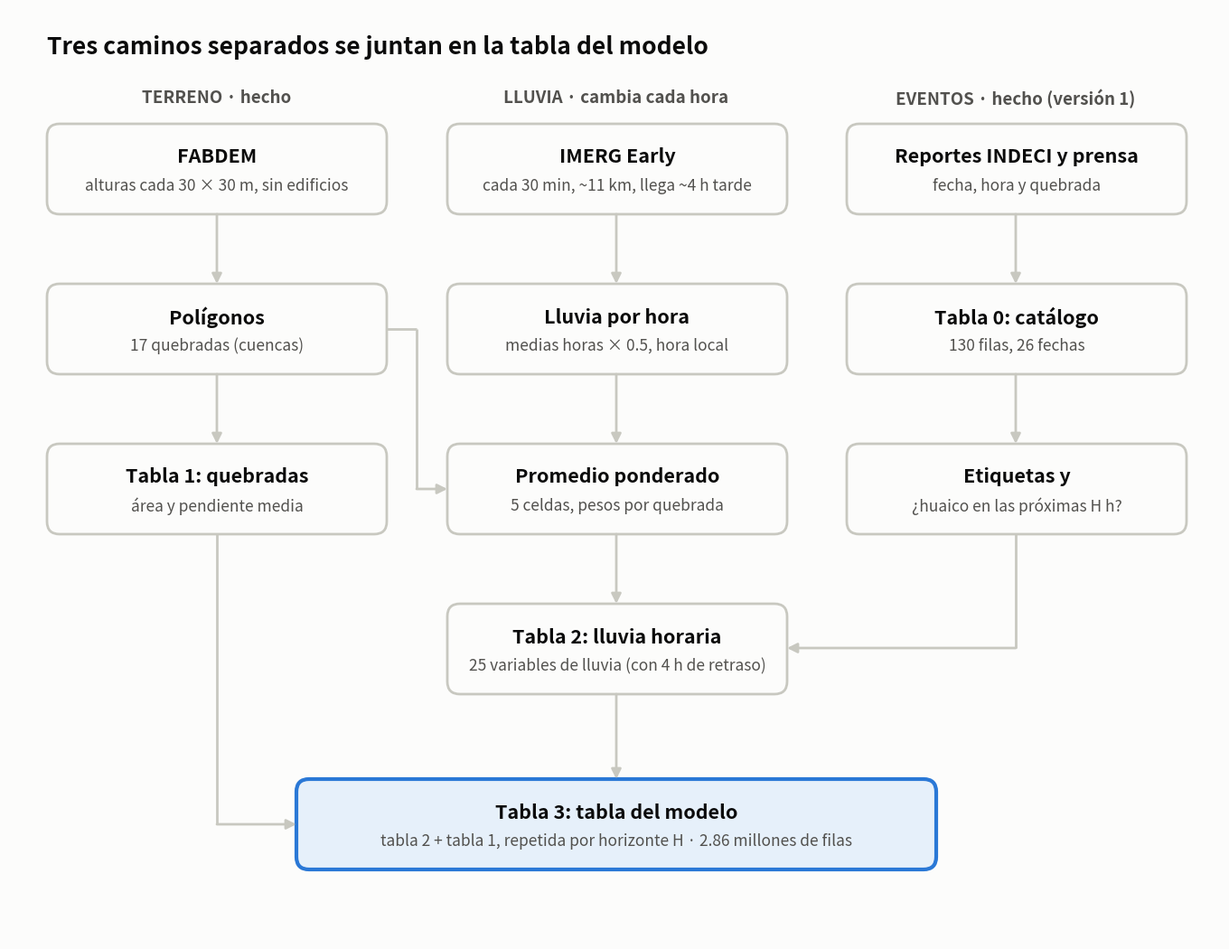

The matplotlib source for this figure:
import matplotlib; matplotlib.use("Agg")
import matplotlib.pyplot as plt
from matplotlib.patches import FancyBboxPatch

W, H = 1340, 1030
fig = plt.figure(figsize=(W / 100, H / 100), dpi=100, facecolor="#fcfcfb")
ax = fig.add_axes([0, 0, 1, 1]); ax.set_xlim(0, W); ax.set_ylim(H, 0); ax.axis("off")
INK, SUB, LINE, BLUE = "#0b0b0b", "#52514e", "#c8c8c0", "#2a78d6"

def caja(x, y, w, h, t, s, azul=False):
    ax.add_patch(FancyBboxPatch((x, y), w, h, boxstyle="round,pad=0,rounding_size=14", fc="#e6f0fa" if azul else "#fcfcfb", ec=BLUE if azul else LINE, lw=3 if azul else 2))
    ax.text(x + w / 2, y + h * 0.37, t, ha="center", va="center", fontsize=15.5, fontweight="bold", color=INK)
    ax.text(x + w / 2, y + h * 0.69, s, ha="center", va="center", fontsize=12.5, color=SUB)

def flecha(pts):
    for a, b in zip(pts[:-2], pts[1:-1]):
        ax.plot([a[0], b[0]], [a[1], b[1]], color=LINE, lw=2, solid_capstyle="butt")
    ax.annotate("", xy=pts[-1], xytext=pts[-2], arrowprops=dict(arrowstyle="-|>", color=LINE, lw=2, mutation_scale=16, shrinkA=0, shrinkB=0))

ax.text(42, 42, "Tres caminos separados se juntan en la tabla del modelo", fontsize=19, fontweight="bold", color=INK, va="center")
for cx, t in ((230, "TERRENO · hecho"), (672, "LLUVIA · cambia cada hora"), (1114, "EVENTOS · hecho (versión 1)")):
    ax.text(cx, 99, t, ha="center", va="center", fontsize=13.5, color=SUB, fontweight="bold")
X = {"t": 42, "l": 485, "e": 927}; BW = 376; BH = 100
Y = [127, 304, 481]
caja(X["t"], Y[0], BW, BH, "FABDEM", "alturas cada 30 × 30 m, sin edificios")
caja(X["t"], Y[1], BW, BH, "Polígonos", "17 quebradas (cuencas)")
caja(X["t"], Y[2], BW, BH, "Tabla 1: quebradas", "área y pendiente media")
caja(X["l"], Y[0], BW, BH, "IMERG Early", "cada 30 min, ~11 km, llega ~4 h tarde")
caja(X["l"], Y[1], BW, BH, "Lluvia por hora", "medias horas × 0.5, hora local")
caja(X["l"], Y[2], BW, BH, "Promedio ponderado", "5 celdas, pesos por quebrada")
caja(X["l"], 658, BW, BH, "Tabla 2: lluvia horaria", "25 variables de lluvia (con 4 h de retraso)")
caja(X["e"], Y[0], BW, BH, "Reportes INDECI y prensa", "fecha, hora y quebrada")
caja(X["e"], Y[1], BW, BH, "Tabla 0: catálogo", "130 filas, 26 fechas")
caja(X["e"], Y[2], BW, BH, "Etiquetas y", "¿huaico en las próximas H h?")
caja(318, 852, 708, BH, "Tabla 3: tabla del modelo", "tabla 2 + tabla 1, repetida por horizonte H · 2.86 millones de filas", azul=True)
for cx in (230, 1114):
    flecha([(cx, Y[0] + BH), (cx, Y[1])]); flecha([(cx, Y[1] + BH), (cx, Y[2])])
flecha([(672, Y[0] + BH), (672, Y[1])]); flecha([(672, Y[1] + BH), (672, Y[2])]); flecha([(672, Y[2] + BH), (672, 658)])
flecha([(418, Y[1] + 50), (451, Y[1] + 50), (451, Y[2] + 50), (485, Y[2] + 50)])
flecha([(1114, Y[2] + BH), (1114, 707), (861, 707)])
flecha([(672, 658 + BH), (672, 852)])
flecha([(230, Y[2] + BH), (230, 902), (318, 902)])
fig.savefig("flujo.png", dpi=100, facecolor=fig.get_facecolor()); print("ok")
